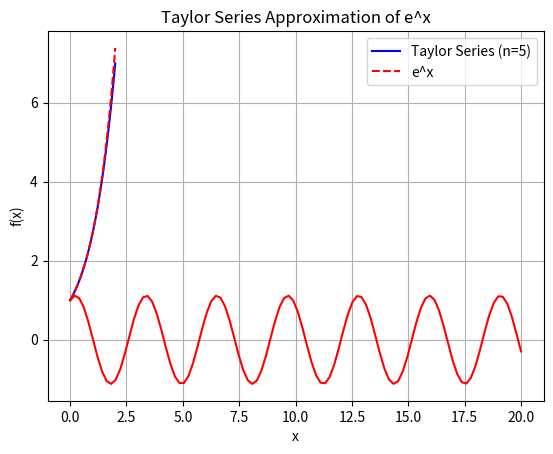

Write Python code to recreate this figure.
# ------------------------------------------------------------------------
# 1. Taylor Series 
# ------------------------------------------------------------------------
import numpy as np
import matplotlib.pyplot as plt

from math import *

def taylor_series_approximation(x, count):
    # Initialize result
    result = np.zeros_like(x)
    
    # Calculate Taylor series approximation
    for n in range(count):
        term = x**n / factorial(n)
        result += term
    return result

# Test the function
x = np.linspace(0, 2, 100)  # Range of x values
count = 5  # Degree of the Taylor series

# Calculate the approximation
approximation = taylor_series_approximation(x, count)

# Plotting
plt.plot(x, approximation, 'b', label=f'Taylor Series (n={count})')
plt.plot(x, np.exp(x), 'r--', label='e^x')
plt.legend()
plt.xlabel('x')
plt.ylabel('f(x)')
plt.title('Taylor Series Approximation of e^x')
plt.show()

# ------------------------------------------------------------------------
# 2. Simple Harmonic Oscillator 
# ------------------------------------------------------------------------
import numpy as np
import matplotlib.pyplot as plt

from math import *

# const & initial condition 
omega = 2.0
x0 = 1.0
v0 = 1.0

#parameter 
t = np.linspace(0,20,100)

#function 
x_t = x0 * np.cos(omega*t) + v0/omega * np.sin(omega*t)

#plotting
plt.grid(True)
plt.plot(t,x_t,'r')
plt.show()




# 3. Three cases for the damping harmonic oscillator 

# 4. 1st order Runge-Kutta and 4th order Runge-Kutta method 
